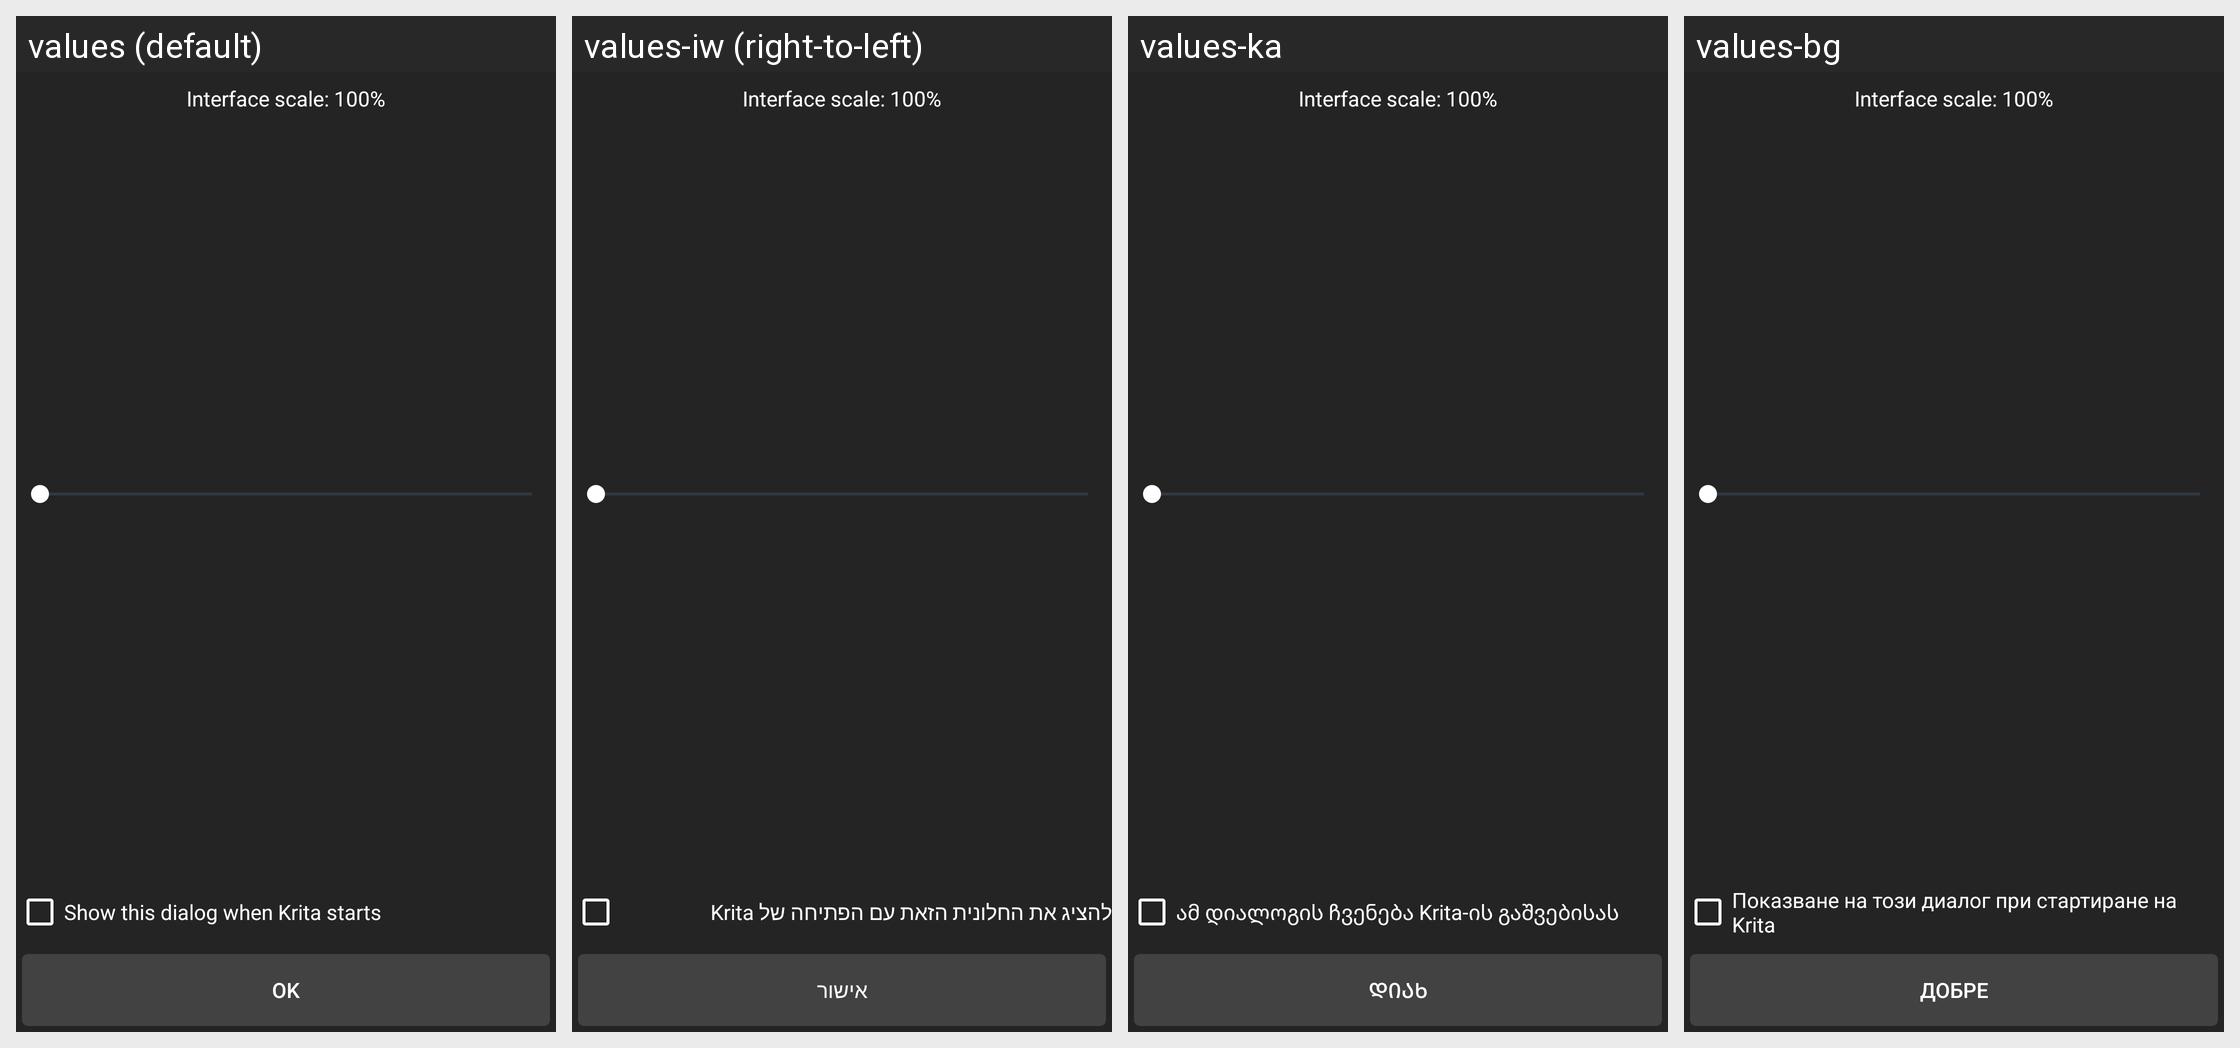

The same Android screen rendered under several of its app's locales, left to right. List the strings drawn on it with the default value and each locale's translation.
Android screen res/layout/scaling_dialog_layout.xml rendered under 4 locales, left to right: values (default), values-iw (right-to-left), values-ka, values-bg. Device: Nexus 5 (rendered at 1080×1920; each locale shown at half size, 540×960, under a caption strip naming it); theme Theme.MaterialComponents.DayNight.NoActionBar.
Other locales in the repository, not shown: values-ar, values-ca, values-cs, values-el, values-es, values-it, values-nl, values-pt-rBR, values-ru, values-sk, values-sl, values-tr, values-uk, values-zh-rCN.
Strings drawn on this screen, with the default value and each locale's value (text and hints the layout hard-codes, and strings that could not be matched under every locale, appear in the picture but are not listed):

show_this_dialog_when_krita_starts
  values: Show this dialog when Krita starts
  values-iw: להציג את החלונית הזאת עם הפתיחה של Krita
  values-ka: ამ დიალოგის ჩვენება Krita-ის გაშვებისას
  values-bg: Показване на този диалог при стартиране на Krita

ok
  values: OK
  values-iw: אישור
  values-ka: დიახ
  values-bg: Добре
